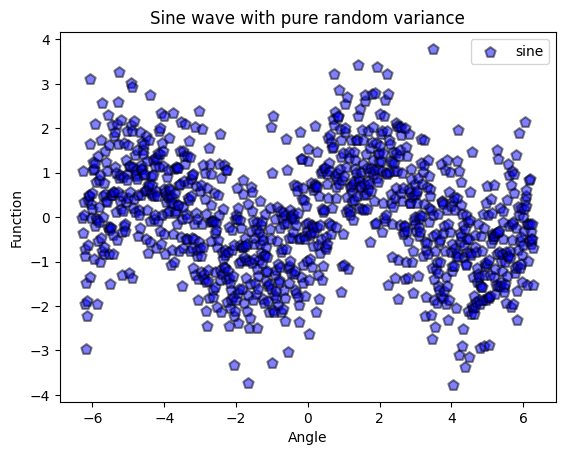

The matplotlib source for this figure:

import matplotlib.pyplot as plt
import numpy as np

import matplotlib as mpl


a = ['classic','default']

i=1 # 0 - classic and 1 - default


mpl.style.use(a[i])

N = 1000
x = np.linspace(-2*np.pi,2*np.pi,N)


y = np.random.normal(0,1,N)+np.sin(x)

plt.figure(1)
plt.scatter(x,y,edgecolor='black',facecolor='blue',s = 60,alpha=0.5,marker='p',label='sine',linewidth=1.5)
plt.legend()
plt.xlabel('Angle')
plt.ylabel('Function')
plt.title('Sine wave with pure random variance')
plt.show()

